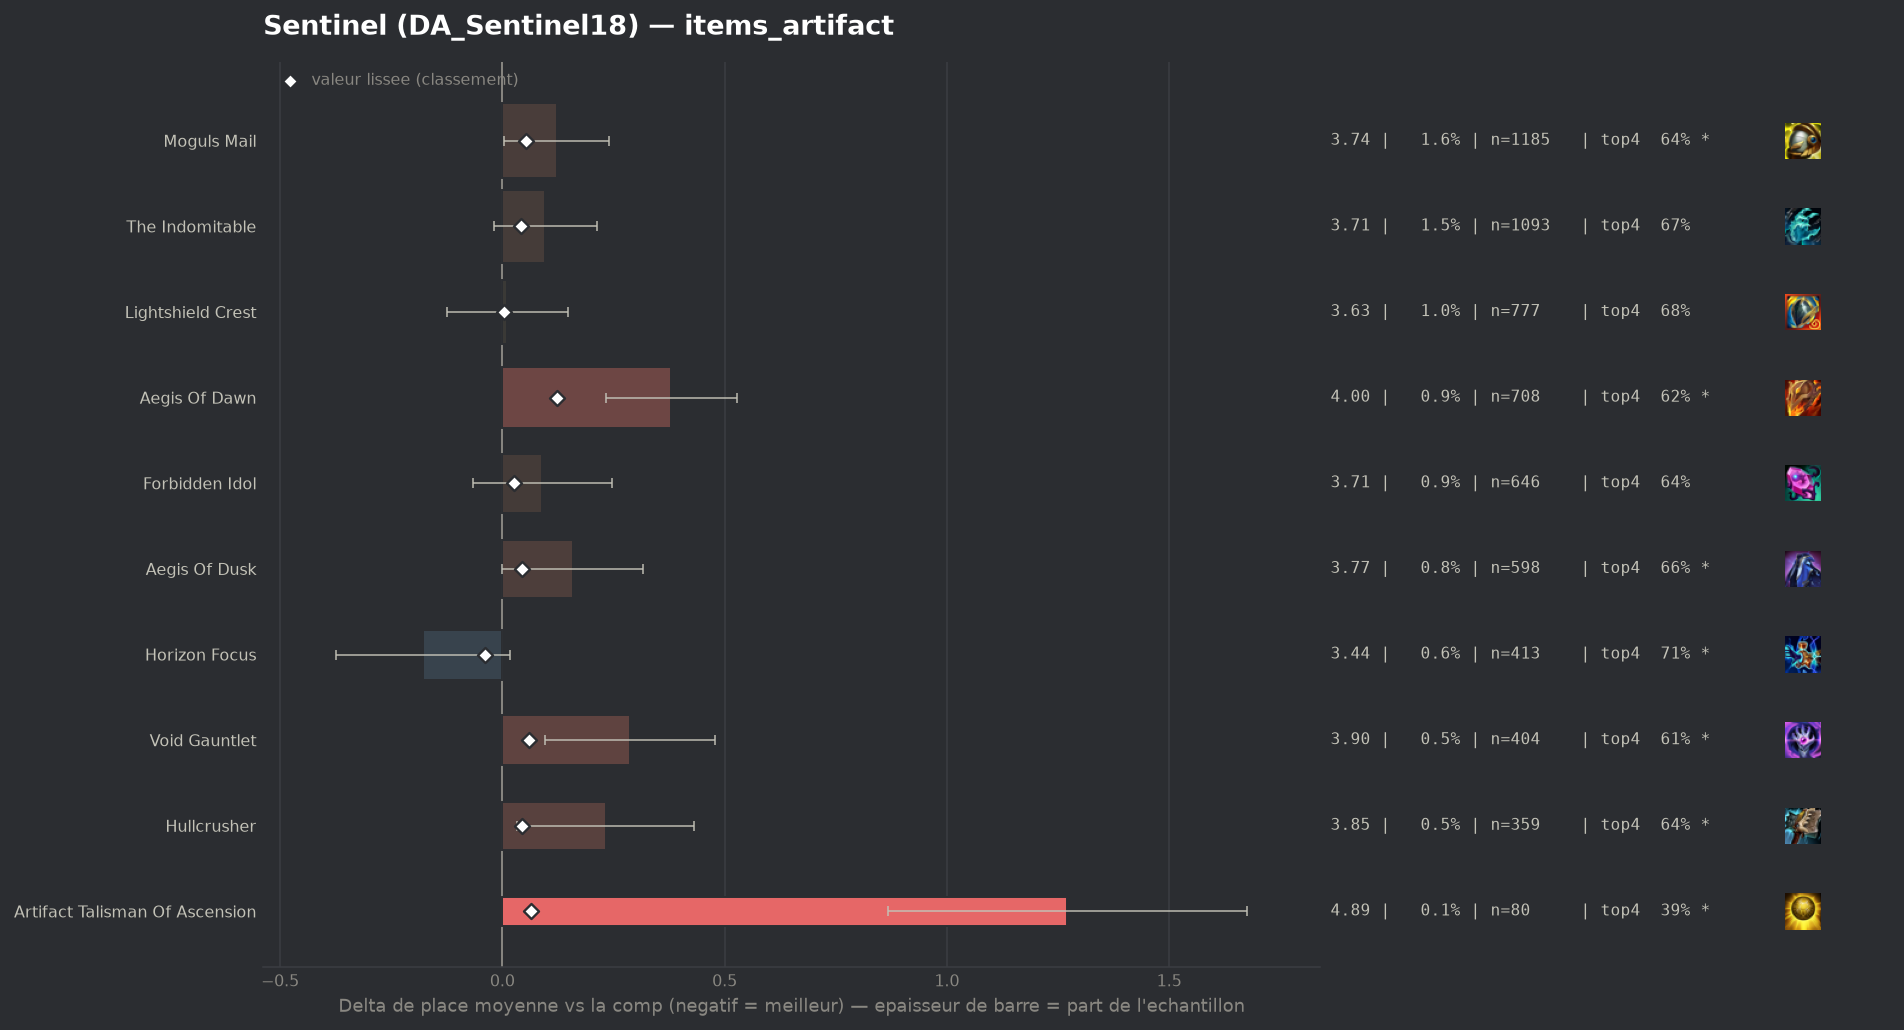

Source data for this figure (header and first rows):
group, label, n, share, avg_place, shrunk_avg, score, d_avg, d_avg_pess, impact, d_top4, win, top2, top4, sd, z, p, significant
populaire, Horizon Focus, 413, 0.005527, 3.438, 3.578, -0.039, -0.178, 0.0, 0.0002, 0.0252, 0.201, 0.3923, 0.707, 2.021, -1.79, 0.07358, True
populaire, Lightshield Crest, 777, 0.0104, 3.628, 3.621, 0.004, 0.011, 0.0, -0.0, 0.0016, 0.1622, 0.3282, 0.6834, 1.92, 0.16, 0.8695, False
populaire, Forbidden Idol, 646, 0.008645, 3.706, 3.644, 0.027, 0.089, 0.0, -0.0002, -0.0409, 0.1687, 0.3498, 0.6409, 2.022, 1.12, 0.2642, False
, Silvermere Dawn, 70, 0.0009367, 4.229, 3.644, 0.027, 0.612, 0.114, -0.0, -0.1675, 0.1714, 0.2714, 0.5143, 2.126, 2.41, 0.01607, True
, Seekers Armguard, 61, 0.0008163, 4.623, 3.656, 0.039, 1.006, 0.496, -0.0, -0.2392, 0.0492, 0.2131, 0.4426, 2.034, 3.86, 0.00011, True
populaire, The Indomitable, 1093, 0.01463, 3.714, 3.658, 0.041, 0.097, 0.0, -0.0006, -0.013, 0.1299, 0.3083, 0.6688, 1.918, 1.66, 0.09719, False
populaire, Aegis Of Dusk, 598, 0.008002, 3.774, 3.662, 0.045, 0.158, 0.0, -0.0004, -0.0246, 0.1488, 0.306, 0.6572, 1.964, 1.95, 0.05067, True
populaire, Hullcrusher, 359, 0.004804, 3.85, 3.662, 0.045, 0.233, 0.034, -0.0002, -0.0411, 0.1114, 0.2925, 0.6407, 1.917, 2.3, 0.02169, True
populaire, Moguls Mail, 1185, 0.01586, 3.738, 3.671, 0.054, 0.122, 0.003, -0.0009, -0.0396, 0.1764, 0.3359, 0.6422, 2.07, 2.01, 0.04445, True
populaire, Void Gauntlet, 404, 0.005406, 3.903, 3.678, 0.061, 0.287, 0.096, -0.0003, -0.068, 0.1238, 0.2896, 0.6139, 1.956, 2.94, 0.00329, True
populaire, Artifact Talisman Of Ascension, 80, 0.001071, 4.888, 3.681, 0.065, 1.271, 0.867, -0.0001, -0.2943, 0.0125, 0.1375, 0.3875, 1.844, 6.16, 0.0, True
populaire, Aegis Of Dawn, 708, 0.009474, 3.997, 3.739, 0.122, 0.38, 0.234, -0.0012, -0.0603, 0.1017, 0.2669, 0.6215, 1.977, 5.1, 0.0, True
